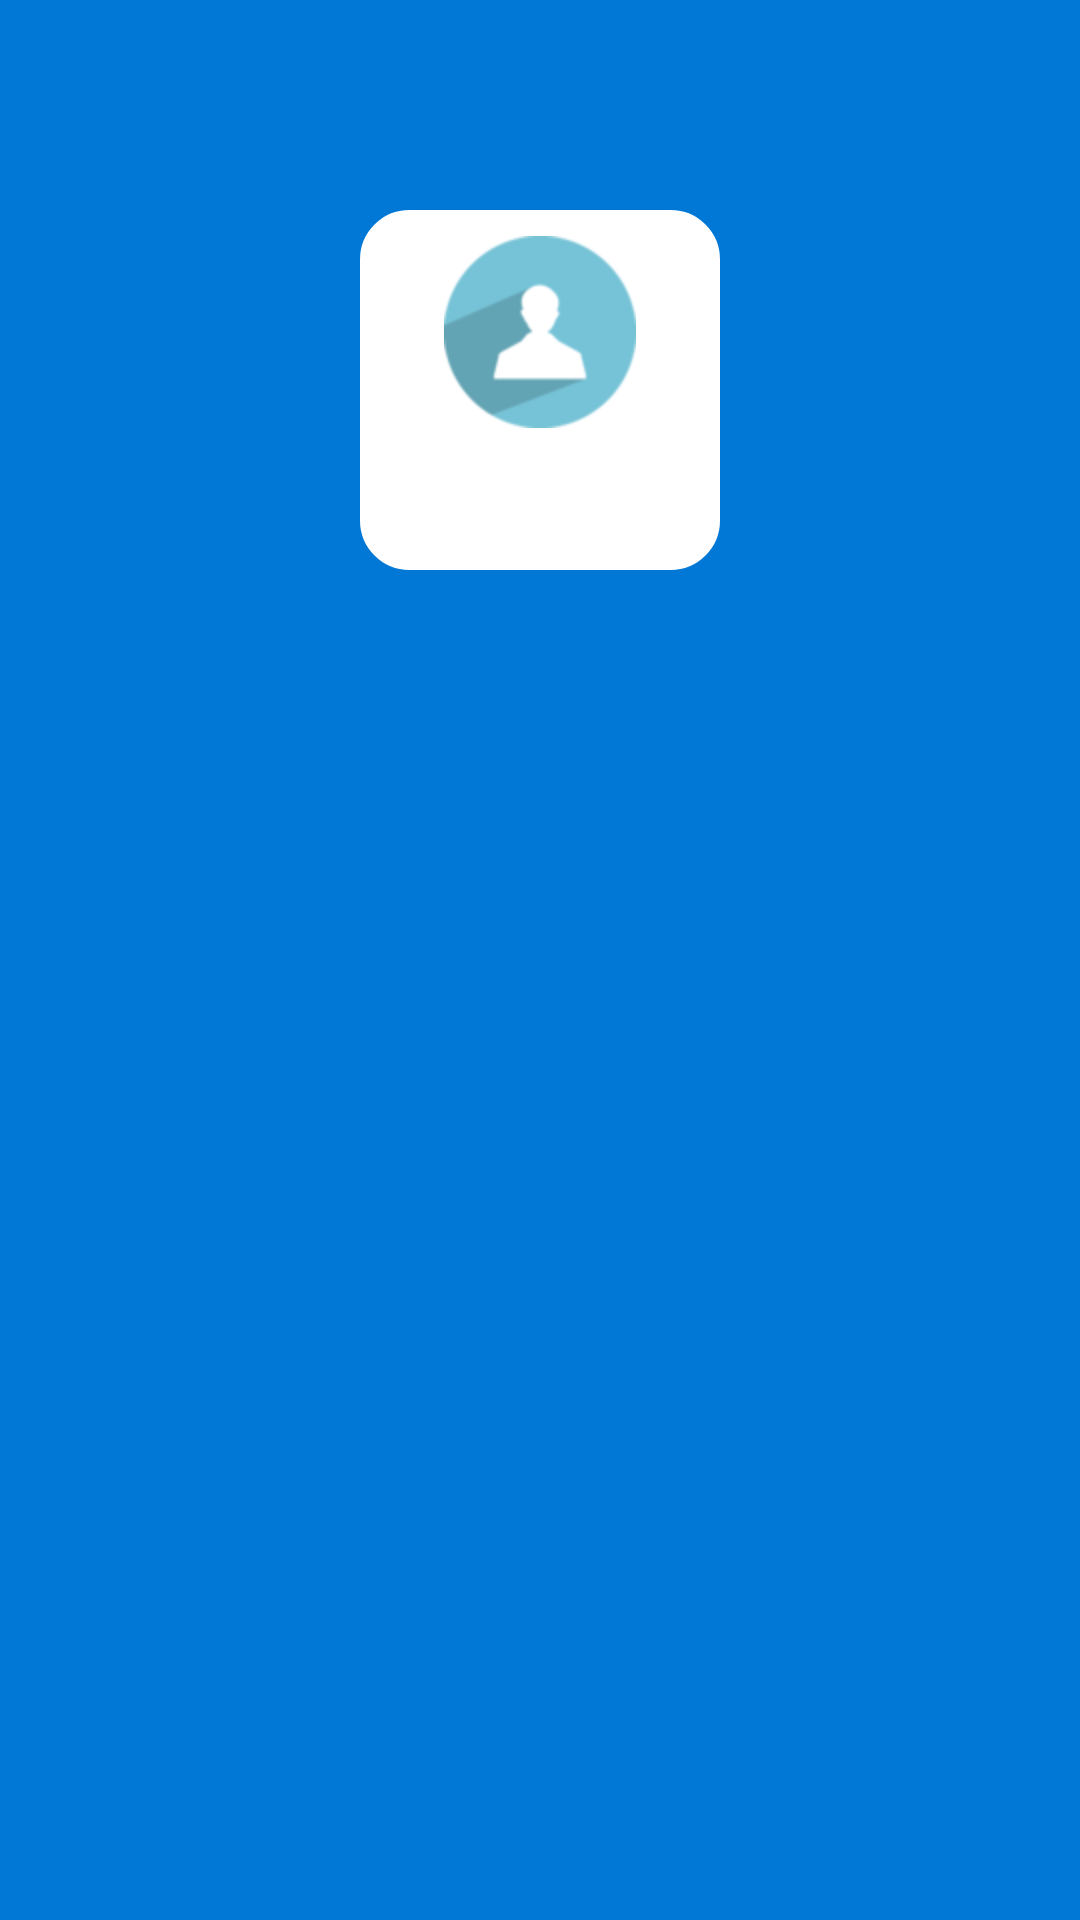

Reconstruct the res/layout file that produces this screen, plus the resources it refers to.
<!-- AndroidManifest.xml: application theme AppTheme -->
<!-- res/layout/activity_room.xml -->
<?xml version="1.0" encoding="utf-8"?>

<RelativeLayout xmlns:android="http://schemas.android.com/apk/res/android"
    android:layout_width="match_parent"
    android:layout_height="match_parent"
    android:background="@color/colorPrimary"
    android:orientation="vertical">

    <LinearLayout android:id="@+id/room_title"
        android:layout_height="50dp"
        android:layout_width="match_parent"
        android:orientation="horizontal">
    <TextView android:id="@+id/show_room_id"
        android:layout_height="wrap_content"
        android:layout_width="0dp"
        android:layout_weight="1"
        android:layout_gravity="center"
        android:gravity="center"
        android:textSize="20sp"/>
    </LinearLayout>

    <LinearLayout android:id="@+id/player_list1"
        android:layout_width="wrap_content"
        android:layout_height="wrap_content"
        android:layout_below="@id/room_title"
        android:layout_centerHorizontal="true">
        <LinearLayout android:id="@+id/player1"
            android:layout_width="wrap_content"
            android:layout_height="wrap_content"
            android:layout_margin="20dp">
            <include  android:id="@+id/player_item1" layout="@layout/player_item"/>
        </LinearLayout>
        <LinearLayout android:id="@+id/player2"
            android:layout_width="wrap_content"
            android:layout_height="wrap_content"
            android:layout_toRightOf="@id/player1"
            android:layout_margin="20dp"
            android:visibility="gone">
            <include android:id="@+id/player_item2" layout="@layout/player_item" />
        </LinearLayout>
    </LinearLayout>
    <LinearLayout
        android:id="@+id/player_list2"
        android:layout_width="wrap_content"
        android:layout_height="wrap_content"
        android:layout_below="@id/player_list1"
        android:layout_centerHorizontal="true"
        android:visibility="gone">

        <LinearLayout android:id="@+id/player3"
            android:layout_width="wrap_content"
            android:layout_height="wrap_content"
            android:layout_margin="20dp">
            <include android:id="@+id/player_item3" layout="@layout/player_item"/>
        </LinearLayout>
        <LinearLayout android:id="@+id/player4"
            android:layout_width="wrap_content"
            android:layout_height="wrap_content"
            android:layout_margin="20dp"
            android:visibility="gone">
            <include android:id="@+id/player_item4" layout="@layout/player_item"/>
        </LinearLayout>
    </LinearLayout>

    <LinearLayout android:id="@+id/room_footer"
        android:layout_height="wrap_content"
        android:layout_width="match_parent"
        android:orientation="horizontal"
        android:layout_alignParentBottom="true">
        <Button android:id="@+id/exit_room"
            android:layout_width="wrap_content"
            android:layout_height="wrap_content"
            android:background="@drawable/mode_button"
            android:text="退出房间"
            android:visibility="gone"/>
        <Button
            android:alpha="0"
            android:layout_width="0dp"
            android:layout_height="wrap_content"
            android:layout_weight="1.0" />

        <Button android:id="@+id/start_game"
            android:layout_height="wrap_content"
            android:layout_width="wrap_content"
            android:text="开始游戏"
            android:visibility="gone"
            />
    </LinearLayout>

</RelativeLayout>
<!-- res/layout/player_item.xml (included above) -->
<?xml version="1.0" encoding="utf-8"?>

<LinearLayout xmlns:android="http://schemas.android.com/apk/res/android"
    android:orientation="vertical"
    android:layout_width="120dp"
    android:layout_height="120dp"
    android:id="@+id/player"
    android:background="@drawable/room_player_item"
    android:gravity="center">
        <ImageView android:id="@+id/player_image"
            android:layout_height="wrap_content"
            android:layout_width="wrap_content"
            android:layout_gravity="center"
            android:src="@mipmap/player" />
        <TextView android:id="@+id/player_id"
            android:layout_width="wrap_content"
            android:layout_height="wrap_content"
            android:layout_gravity="center"
            android:layout_margin="7dp"
            android:textSize="18dp" />
</LinearLayout>
<!-- resources referenced by this layout -->
<resources>
  <color name="colorPrimary">#0177D6</color>
  <!-- drawable mode_button (drawable) -->
  <?xml version="1.0" encoding="UTF-8"?>
  <shape xmlns:android="http://schemas.android.com/apk/res/android"
      android:shape="rectangle" >
  
      
      <solid android:color="@color/colorPrimary" />
  
      
      
          
          
          
          
      
  
      
      
      <corners android:radius="60dp" />
  
  </shape>
  <!-- drawable room_player_item (drawable) -->
  <?xml version="1.0" encoding="utf-8"?>
    
  <shape xmlns:android="http://schemas.android.com/apk/res/android"   
      android:shape="rectangle">
      <corners android:radius="16dp" />
      <gradient android:startColor="#ffffff"
          android:endColor="#ffffff"
          android:angle="270" />
      <stroke android:width="1dp" android:color="#ffffff" />
  
   </shape>
  <!-- mipmap player: png bitmap (mipmap-hdpi, 4449 bytes) -->
  <style name="AppTheme" parent="Theme.AppCompat.Light.DarkActionBar">
          
          <item name="colorPrimary">@color/colorPrimary</item>
          <item name="colorPrimaryDark">@color/colorPrimaryDark</item>
          <item name="colorAccent">@color/colorAccent</item>
      </style>
  <color name="colorPrimaryDark">#0D47A1</color>
      #1976D2
  <color name="colorAccent">#FFFFFF</color>
</resources>
